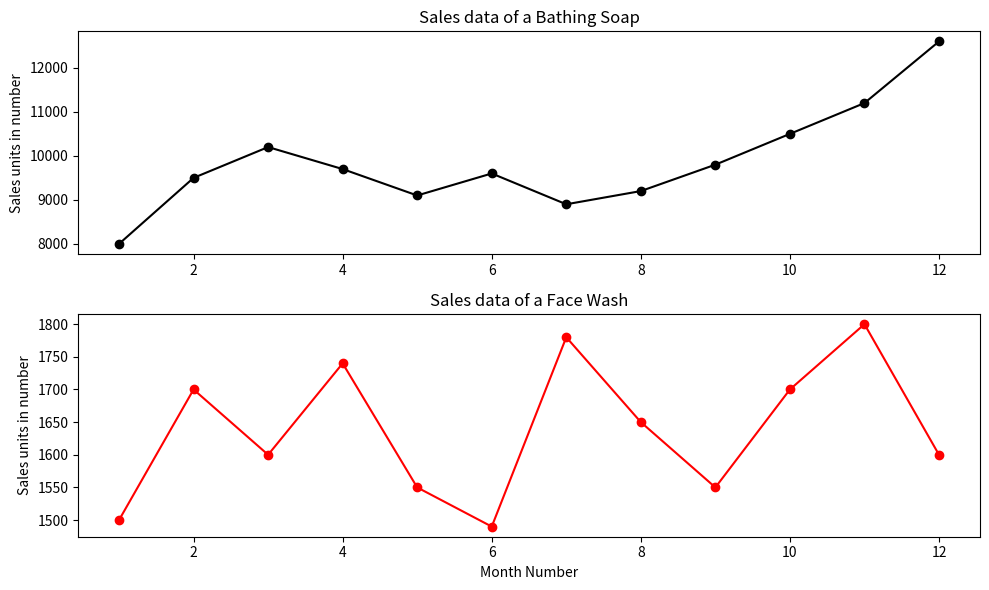

Generate this figure with matplotlib:
# Program to sketch bathing soap facewash of all months.
# Display it using the subplot
import matplotlib.pyplot as plt

# Data for sales per month
months = [1, 2, 3, 4, 5, 6, 7, 8, 9, 10, 11, 12]
bathing_soap_sales = [8000, 9500, 10200, 9700, 9100, 9600, 8900, 9200, 9800, 10500, 11200, 12600]
face_wash_sales = [1500, 1700, 1600, 1740, 1550, 1490, 1780, 1650, 1550, 1700, 1800, 1600]

# Create subplots
plt.figure(figsize=(10, 6))

# Subplot 1: Bathing Soap Sales
plt.subplot(2, 1, 1)
plt.plot(months, bathing_soap_sales, marker='o', color='black')
plt.title('Sales data of a Bathing Soap')
plt.ylabel('Sales units in number')

# Subplot 2: Face Wash Sales
plt.subplot(2, 1, 2)
plt.plot(months, face_wash_sales, marker='o', color='red')
plt.title('Sales data of a Face Wash')
plt.xlabel('Month Number')
plt.ylabel('Sales units in number')

# Adjust layout to prevent overlapping
plt.tight_layout()

# Show the plot
plt.show()

